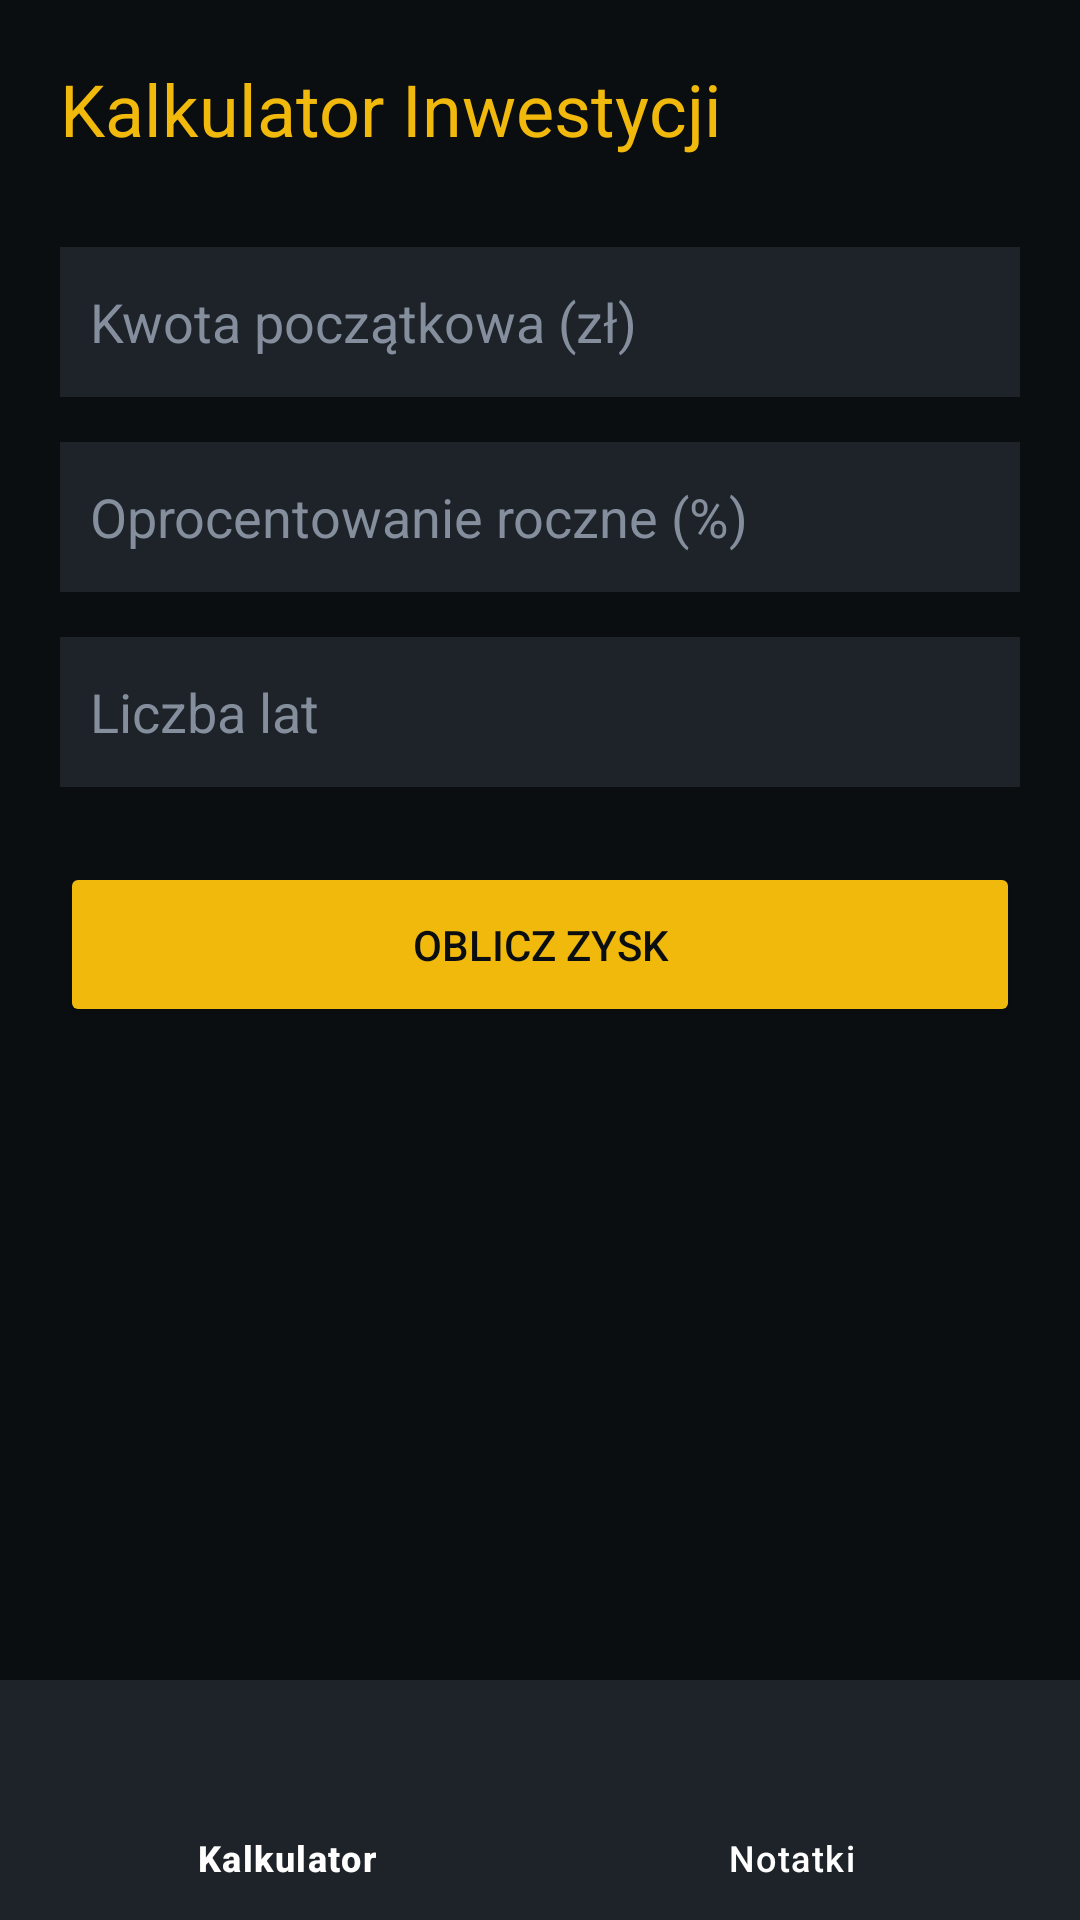

Here is an Android app screen rendered from its layout file. Give the layout XML and the strings, colors and styles it references.
<!-- AndroidManifest.xml: application theme Theme.Projektadam -->
<!-- res/layout/activity_calculator.xml -->
<?xml version="1.0" encoding="utf-8"?>
<RelativeLayout xmlns:android="http://schemas.android.com/apk/res/android"
    xmlns:app="http://schemas.android.com/apk/res-auto"
    android:layout_width="match_parent"
    android:layout_height="match_parent"
    android:background="@color/dark">

    <LinearLayout
        android:layout_width="match_parent"
        android:layout_height="match_parent"
        android:layout_above="@id/bottomNavigation"
        android:orientation="vertical"
        android:padding="20dp">

        <TextView
            android:layout_width="wrap_content"
            android:layout_height="wrap_content"
            android:text="Kalkulator Inwestycji"
            android:textColor="@color/gold"
            android:textSize="24sp"
            android:layout_marginBottom="30dp" />

        <EditText
            android:id="@+id/kwotaPoczatkowa"
            android:layout_width="match_parent"
            android:layout_height="50dp"
            android:hint="Kwota początkowa (zł)"
            android:inputType="numberDecimal"
            android:background="@color/card"
            android:textColor="@color/white"
            android:textColorHint="@color/gray"
            android:paddingLeft="10dp"
            android:layout_marginBottom="15dp" />

        <EditText
            android:id="@+id/oprocentowanie"
            android:layout_width="match_parent"
            android:layout_height="50dp"
            android:hint="Oprocentowanie roczne (%)"
            android:inputType="numberDecimal"
            android:background="@color/card"
            android:textColor="@color/white"
            android:textColorHint="@color/gray"
            android:paddingLeft="10dp"
            android:layout_marginBottom="15dp" />

        <EditText
            android:id="@+id/liczbaLat"
            android:layout_width="match_parent"
            android:layout_height="50dp"
            android:hint="Liczba lat"
            android:inputType="number"
            android:background="@color/card"
            android:textColor="@color/white"
            android:textColorHint="@color/gray"
            android:paddingLeft="10dp"
            android:layout_marginBottom="25dp" />

        <Button
            android:id="@+id/przyciskOblicz"
            android:layout_width="match_parent"
            android:layout_height="55dp"
            android:text="Oblicz zysk"
            android:backgroundTint="@color/gold"
            android:textColor="@color/dark" />

        <TextView
            android:id="@+id/wynikInwestycji"
            android:layout_width="match_parent"
            android:layout_height="wrap_content"
            android:layout_marginTop="30dp"
            android:gravity="center"
            android:textColor="@color/white"
            android:textSize="18sp" />
    </LinearLayout>

    <com.google.android.material.bottomnavigation.BottomNavigationView
        android:id="@+id/bottomNavigation"
        android:layout_width="match_parent"
        android:layout_height="wrap_content"
        android:layout_alignParentBottom="true"
        android:background="@color/card"
        app:itemIconTint="@color/gold"
        app:itemTextColor="@color/white"
        app:menu="@menu/bottom_nav_menu" />

</RelativeLayout>
<!-- resources referenced by this layout -->
<resources>
  <color name="card">#1E2329</color>
  <color name="dark">#0B0E11</color>
  <color name="gold">#F0B90B</color>
  <color name="gray">#848E9C</color>
  <color name="white">#FFFFFF</color>
  <style name="Theme.Projektadam" parent="Base.Theme.Projektadam" />
  <style name="Base.Theme.Projektadam" parent="Theme.Material3.DayNight.NoActionBar">
          
          
      </style>
</resources>
